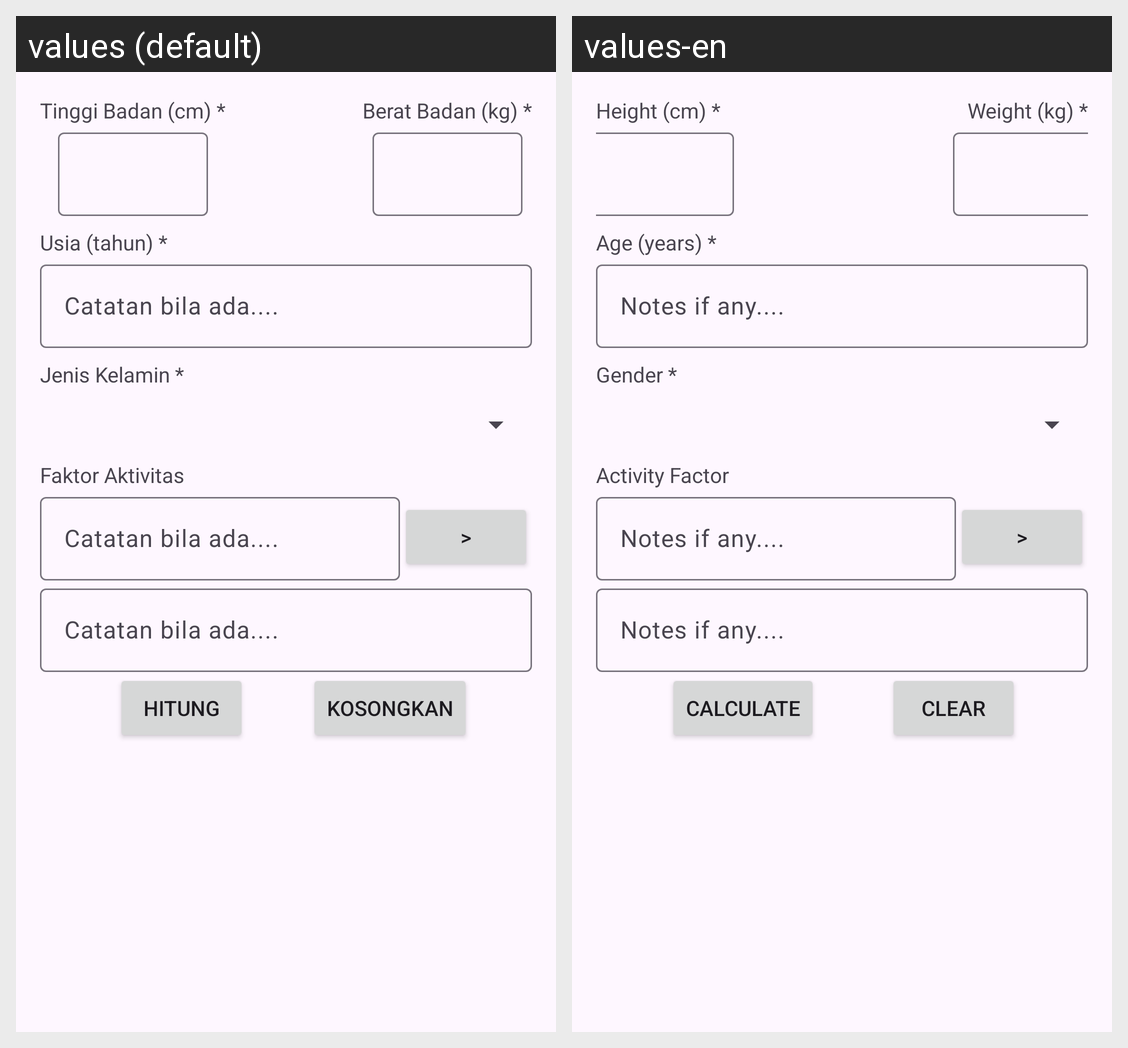

This grid shows one Android layout under two languages. Give, for every string resource on the screen, its name, the default text and each shown locale's text.
Android screen res/layout/activity_form.xml rendered under 2 locales, left to right: values (default), values-en. Device: Nexus 5 (rendered at 1080×1920; each locale shown at half size, 540×960, under a caption strip naming it); theme Theme.ParentPal.
Strings drawn on this screen, with the default value and each locale's value (text and hints the layout hard-codes, and strings that could not be matched under every locale, appear in the picture but are not listed):

height_label
  values: Tinggi Badan (cm) *
  values-en: Height (cm) *

weight_label
  values: Berat Badan (kg) *
  values-en: Weight (kg) *

age_label
  values: Usia (tahun) *
  values-en: Age (years) *

note_hint
  values: Catatan bila ada....
  values-en: Notes if any....

gender_label
  values: Jenis Kelamin *
  values-en: Gender *

activity_factor_label
  values: Faktor Aktivitas
  values-en: Activity Factor

calculate
  values: Hitung
  values-en: Calculate

clear
  values: Kosongkan
  values-en: Clear
